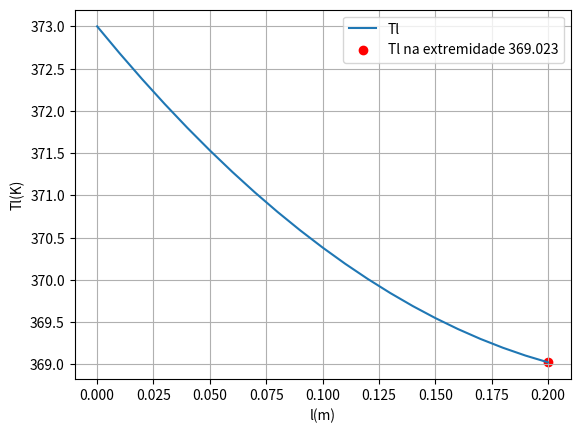
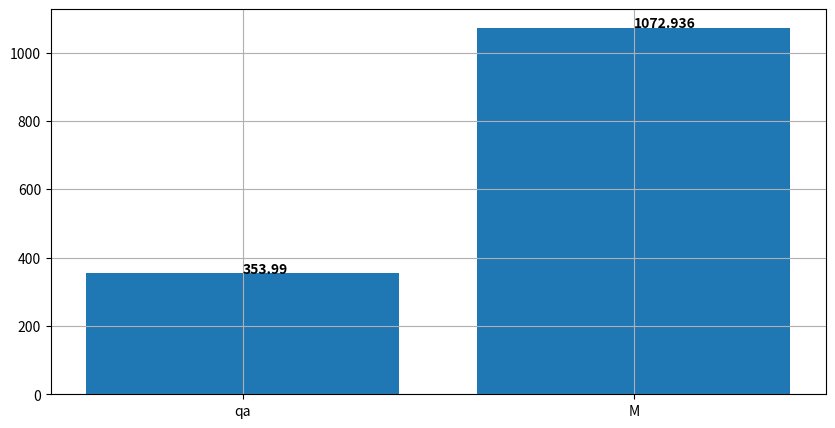

These figures' Python source, in order:
import math
import matplotlib.pyplot as plt
import numpy as np

#Determine a temperatura da 
# extremidade da haleta de aluminio e a 
# taxa de trasferncia de forma analitica


#DADOS
l = 0.2 #metros
D = 0.24 #metros
r = D/2 #metros
p = math.pi * 2*r  #metros
ab = math.pi*r**2 #metros
h = 25 #W/m^2.K
k = 240 #W/m.K
Tinf =  273+25 #K
Tb = 373 #K
m = math.sqrt((h*p)/(k*ab)) #m^2/s   

#CALCULOS EX1------------------------------------------------------------------------------------------

theta = math.cosh(0) + (h/(m*k))*math.sinh(0)

thetab= math.cosh(m*l) + (h/(m*k))*math.sinh(m*l)

delta = theta/thetab
# print(theta)
# print(thetab)
# print(math.cosh(m*l))
# print(delta)

Tl = delta*(Tb-Tinf) + Tinf
print("Tl = ",round(Tl, 2),"K")

# Calculando a distribuicao
listaTl = []
for x in np.arange(0,0.21,0.01):
    theta= math.cosh(m*(l-x)) + (h/(m*k))*math.sinh(m*(l-x))
    delta = theta/thetab
    Tl = delta*(Tb-Tinf) + Tinf
    listaTl.append(Tl)


plt.figure()
plt.plot(np.arange(0,0.21,0.01),listaTl)
plt.scatter(0.2,Tl, color="red")


plt.legend(["Tl",f"Tl na extremidade {Tl:0.3f}"])
plt.grid()
plt.xlabel("l(m)")
plt.ylabel("Tl(K)")

plt.show()

#CALCULOS EX2------------------------------------------------------------------------------------------

M = (Tb - Tinf)*(math.sqrt(h*p*k*ab))
print("M = ",round(M, 2))

qa = M*((math.sinh(m*l) + (h/(m*k))*math.cosh(m*l))/(math.cosh(m*l) + (h/(m*k))*math.sinh(m*l)))

print("qa = ",round(qa, 2))

#CALCULOS EX3------------------------------------------------------------------------------------------

As = ab + (2 * math.pi * (D/2)) * l # area da superficie
eficiencia = qa/(h*As*(Tb-Tinf))

print("eficiencia = ",round(eficiencia*100, 2), "%")

#CALCULOS EX4------------------------------------------------------------------------------------------

efetividade = qa/(h*ab*(Tb-Tinf))
print("efetividade = ", round(efetividade, 2))

#CALCULOS EX5------------------------------------------------------------------------------------------

#para aleta infinita qa = a M
qa_infinita = M
print("qa aleta infinita = ",round(qa_infinita, 2))

#CALCULOS EX6------------------------------------------------------------------------------------------

def compara(a, b):
    nomes = ['qa', 'M']
    valores = [a, b]

    plt.figure(figsize=(10, 5))
    plt.bar(nomes, valores)

    for i, v in enumerate(valores):
        plt.text(i, v + 0.1, str(round(v, 3)), color='black', fontweight='bold') # round the value to 3 decimal places

    plt.grid()
    plt.show()

compara(qa,qa_infinita)
compararacao = qa/qa_infinita
print("comparacao qa/qa_infinita = ",round(compararacao, 2))

#CALCULOS EX7------------------------------------------------------------------------------------------

# ---------------------------------------- deu errado ----------------------------------------------
# l = 0
# coisa = ((math.sinh(m*l) + (h/(m*k))*math.cosh(m*l))/(math.cosh(m*l) + (h/(m*k))*math.sinh(m*l)))
# while (coisa != 1):
#     l += 0.001
#     coisa = ((math.sinh(m*l) + (h/(m*k))*math.cosh(m*l))/(math.cosh(m*l) + (h/(m*k))*math.sinh(m*l)))
# ---------------------------------------- deu errado ----------------------------------------------

l = 0.001
tole = 0.001
erro = 1
while (erro > tole):
    qa = M*((math.sinh(m*l) + (h/(m*k))*math.cosh(m*l))/(math.cosh(m*l) + (h/(m*k))*math.sinh(m*l)))
    q_inf = M
    erro = abs((qa - q_inf)/q_inf)
    l += 0.001

print("tamanho da aleta para ser igual a hipotese da aleta infinita = ",round(l, 2), "m")	
